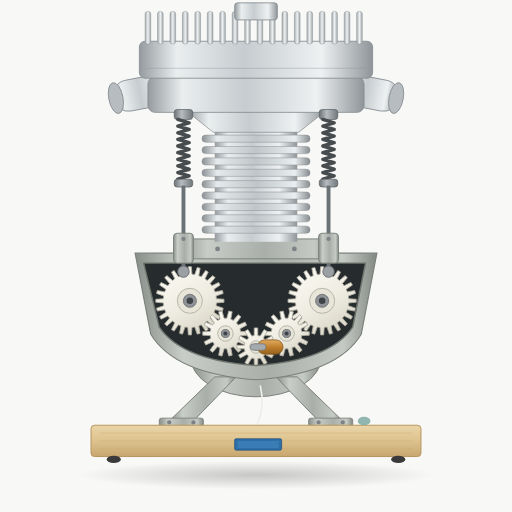
t = 0.00 s
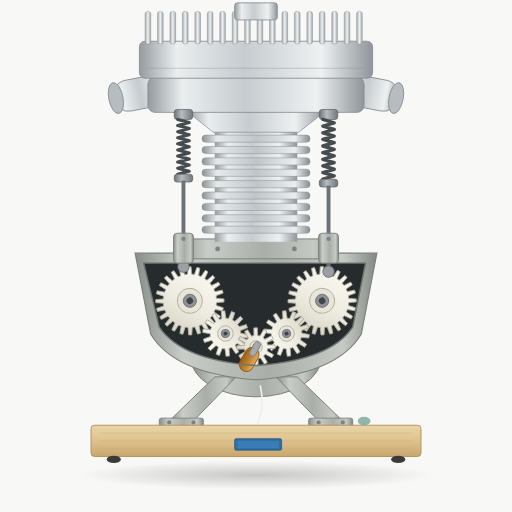
t = 0.33 s
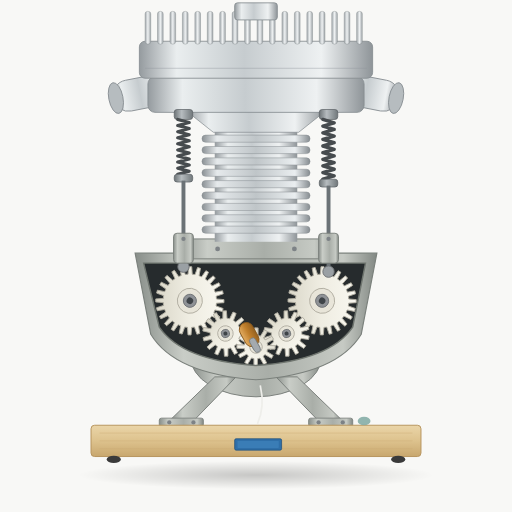
t = 0.67 s
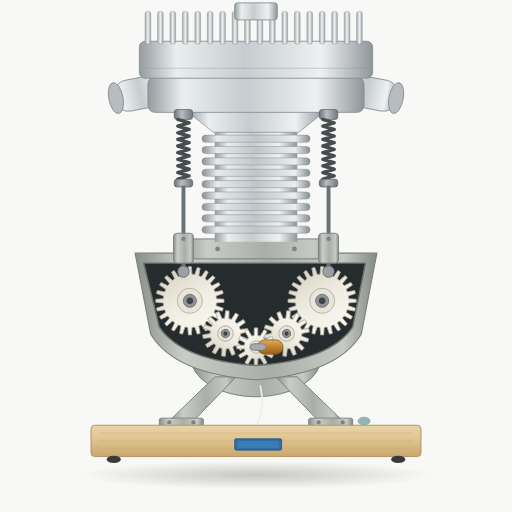
t = 1.00 s
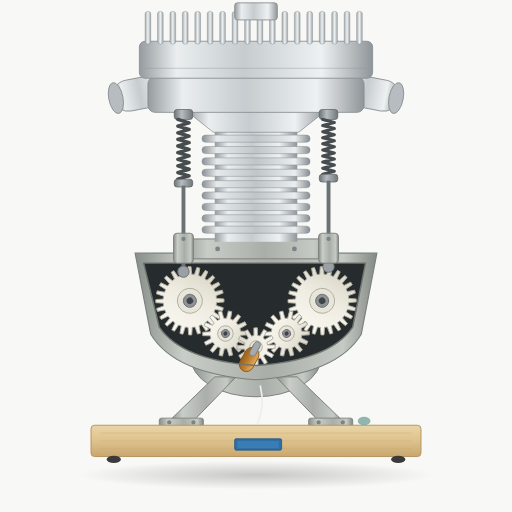
t = 1.33 s
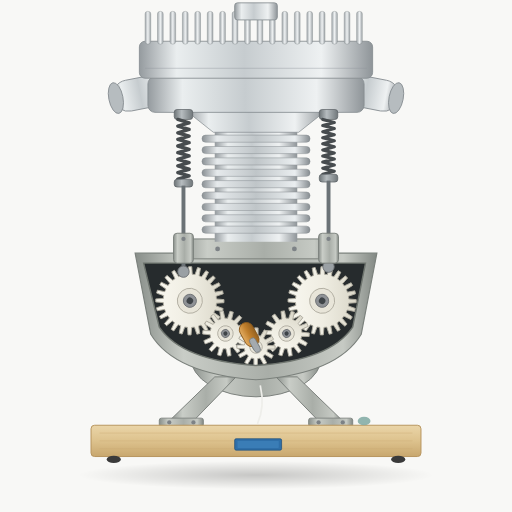
t = 1.67 s

The animated SVG that drew these frames (rendered in a browser with its animation timeline set to each time). Animation: 9 SMIL elements (animateTransform=9); one cycle of 2.00 s, repeats indefinitely.

<svg xmlns="http://www.w3.org/2000/svg" viewBox="0 0 720 720" width="720" height="720">
  <title>Single cylinder demonstration engine</title>
  <desc>Animated schematic. The crank gear drives two idler gears and the two cam
gears; the cams lift the spring loaded pushrods either side of the finned cylinder.</desc>

  <defs>
    <linearGradient id="alu" x1="0" y1="0" x2="1" y2="0">
      <stop offset="0"    stop-color="#959b9f"/>
      <stop offset="0.16" stop-color="#eaeeef"/>
      <stop offset="0.45" stop-color="#c6cccf"/>
      <stop offset="0.78" stop-color="#eef1f2"/>
      <stop offset="1"    stop-color="#8f9599"/>
    </linearGradient>
    <linearGradient id="finEdge" x1="0" y1="0" x2="1" y2="0">
      <stop offset="0"    stop-color="#8a9094"/>
      <stop offset="0.14" stop-color="#e6eaec"/>
      <stop offset="0.5"  stop-color="#bfc5c8"/>
      <stop offset="0.86" stop-color="#eaeef0"/>
      <stop offset="1"    stop-color="#868c90"/>
    </linearGradient>
    <linearGradient id="finTop" x1="0" y1="0" x2="1" y2="0">
      <stop offset="0"   stop-color="#a2a8ac"/>
      <stop offset="0.5" stop-color="#eff2f3"/>
      <stop offset="1"   stop-color="#9da3a7"/>
    </linearGradient>
    <linearGradient id="castIron" x1="0" y1="0" x2="1" y2="0">
      <stop offset="0"    stop-color="#888e89"/>
      <stop offset="0.2"  stop-color="#c9cdc7"/>
      <stop offset="0.55" stop-color="#a9aea8"/>
      <stop offset="0.86" stop-color="#c6cac4"/>
      <stop offset="1"    stop-color="#828883"/>
    </linearGradient>
    <linearGradient id="steel" x1="0" y1="0" x2="1" y2="0">
      <stop offset="0"   stop-color="#6d7477"/>
      <stop offset="0.4" stop-color="#b6bcbf"/>
      <stop offset="1"   stop-color="#71787b"/>
    </linearGradient>
    <linearGradient id="gearFace" x1="0" y1="0" x2="0.6" y2="1">
      <stop offset="0"   stop-color="#fcfbf5"/>
      <stop offset="0.6" stop-color="#efede2"/>
      <stop offset="1"   stop-color="#dbd8ca"/>
    </linearGradient>
    <linearGradient id="wood" x1="0" y1="0" x2="0" y2="1">
      <stop offset="0"   stop-color="#ead5a8"/>
      <stop offset="0.5" stop-color="#ddc28d"/>
      <stop offset="1"   stop-color="#c8a76e"/>
    </linearGradient>
    <linearGradient id="brass" x1="0" y1="0" x2="0" y2="1">
      <stop offset="0"   stop-color="#e2ac61"/>
      <stop offset="0.5" stop-color="#c07f2c"/>
      <stop offset="1"   stop-color="#95611f"/>
    </linearGradient>
    <radialGradient id="shadow" cx="0.5" cy="0.5" r="0.5">
      <stop offset="0" stop-color="#000000" stop-opacity="0.20"/>
      <stop offset="1" stop-color="#000000" stop-opacity="0"/>
    </radialGradient>
  </defs>

  <rect width="720" height="720" fill="#f8f8f6"/>
  <ellipse cx="360" cy="668" rx="250" ry="20" fill="url(#shadow)"/>

  <!-- =============================== base =============================== -->
  <ellipse cx="360" cy="502" rx="92" ry="56" fill="url(#castIron)" stroke="#7b817c" stroke-width="1.4"/>

  <path d="M 302 530 L 332 530 L 272 592 L 238 592 Z" fill="url(#castIron)" stroke="#7b817c" stroke-width="1.4"/>
  <path d="M 418 530 L 388 530 L 448 592 L 482 592 Z" fill="url(#castIron)" stroke="#7b817c" stroke-width="1.4"/>
  <rect x="224" y="588" width="62" height="12" rx="3" fill="url(#castIron)" stroke="#7b817c" stroke-width="1.2"/>
  <rect x="434" y="588" width="62" height="12" rx="3" fill="url(#castIron)" stroke="#7b817c" stroke-width="1.2"/>
  <circle cx="238" cy="594" r="3.0" fill="#7d8286"/>
  <circle cx="272" cy="594" r="3.0" fill="#7d8286"/>
  <circle cx="448" cy="594" r="3.0" fill="#7d8286"/>
  <circle cx="482" cy="594" r="3.0" fill="#7d8286"/>

  <path d="M 366 542 Q 373 572 362 596" fill="none" stroke="#eeeeea" stroke-width="2.4"/>

  <rect x="128" y="598" width="464" height="44" rx="5" fill="url(#wood)" stroke="#b8965f" stroke-width="1.4"/>
  <path d="M 140 609 H 580 M 140 620 H 580 M 140 631 H 580" fill="none" stroke="#cbab74"
        stroke-width="1" opacity="0.65"/>
  <rect x="330" y="617" width="66" height="16" rx="2" fill="#2f6fa8" stroke="#1e4d78" stroke-width="1"/>
  <rect x="334" y="620" width="58" height="10" rx="1" fill="#3f83bd" opacity="0.7"/>
  <ellipse cx="512" cy="592" rx="9" ry="6" fill="#7fa9a2" opacity="0.85"/>
  <ellipse cx="160" cy="646" rx="10" ry="5" fill="#3a3a3a"/>
  <ellipse cx="560" cy="646" rx="10" ry="5" fill="#3a3a3a"/>

  <!-- =========================== gear housing =========================== -->
  <path d="M 190 356 L 530 356 L 508 470 Q 474 526 360 534 Q 246 526 212 470 Z"
        fill="url(#castIron)" stroke="#7b817c" stroke-width="1.6"/>
  <path d="M 202 370 L 514 370 L 496 460 Q 464 507 360 514 Q 256 507 224 460 Z"
        fill="#262b2d"/>

  <!-- gear train -->
  <g>
    <g transform="translate(267.0,423.0)">
      <g>
        <animateTransform attributeName="transform" attributeType="XML" type="rotate"
          values="0 0 0;360 0 0" dur="2.0s" repeatCount="indefinite"/>
        <path d="M 37.38 -2.94 L 47.95 -2.14 L 47.95 2.14 L 37.38 2.94 A 37.50 37.50 0 0 1 36.87 6.83 L 46.87 10.35 L 45.77 14.47 L 35.35 12.52 A 37.50 37.50 0 0 1 33.85 16.14 L 42.60 22.13 L 40.46 25.83 L 30.90 21.24 A 37.50 37.50 0 0 1 28.52 24.35 L 35.42 32.40 L 32.40 35.42 L 24.35 28.52 A 37.50 37.50 0 0 1 21.24 30.90 L 25.83 40.46 L 22.13 42.60 L 16.14 33.85 A 37.50 37.50 0 0 1 12.52 35.35 L 14.47 45.77 L 10.35 46.87 L 6.83 36.87 A 37.50 37.50 0 0 1 2.94 37.38 L 2.14 47.95 L -2.14 47.95 L -2.94 37.38 A 37.50 37.50 0 0 1 -6.83 36.87 L -10.35 46.87 L -14.47 45.77 L -12.52 35.35 A 37.50 37.50 0 0 1 -16.14 33.85 L -22.13 42.60 L -25.83 40.46 L -21.24 30.90 A 37.50 37.50 0 0 1 -24.35 28.52 L -32.40 35.42 L -35.42 32.40 L -28.52 24.35 A 37.50 37.50 0 0 1 -30.90 21.24 L -40.46 25.83 L -42.60 22.13 L -33.85 16.14 A 37.50 37.50 0 0 1 -35.35 12.52 L -45.77 14.47 L -46.87 10.35 L -36.87 6.83 A 37.50 37.50 0 0 1 -37.38 2.94 L -47.95 2.14 L -47.95 -2.14 L -37.38 -2.94 A 37.50 37.50 0 0 1 -36.87 -6.83 L -46.87 -10.35 L -45.77 -14.47 L -35.35 -12.52 A 37.50 37.50 0 0 1 -33.85 -16.14 L -42.60 -22.13 L -40.46 -25.83 L -30.90 -21.24 A 37.50 37.50 0 0 1 -28.52 -24.35 L -35.42 -32.40 L -32.40 -35.42 L -24.35 -28.52 A 37.50 37.50 0 0 1 -21.24 -30.90 L -25.83 -40.46 L -22.13 -42.60 L -16.14 -33.85 A 37.50 37.50 0 0 1 -12.52 -35.35 L -14.47 -45.77 L -10.35 -46.87 L -6.83 -36.87 A 37.50 37.50 0 0 1 -2.94 -37.38 L -2.14 -47.95 L 2.14 -47.95 L 2.94 -37.38 A 37.50 37.50 0 0 1 6.83 -36.87 L 10.35 -46.87 L 14.47 -45.77 L 12.52 -35.35 A 37.50 37.50 0 0 1 16.14 -33.85 L 22.13 -42.60 L 25.83 -40.46 L 21.24 -30.90 A 37.50 37.50 0 0 1 24.35 -28.52 L 32.40 -35.42 L 35.42 -32.40 L 28.52 -24.35 A 37.50 37.50 0 0 1 30.90 -21.24 L 40.46 -25.83 L 42.60 -22.13 L 33.85 -16.14 A 37.50 37.50 0 0 1 35.35 -12.52 L 45.77 -14.47 L 46.87 -10.35 L 36.87 -6.83 Z" fill="url(#gearFace)" stroke="#b0ada1" stroke-width="1.2"/>
        <circle r="17.6" fill="#e8e5d9" stroke="#b0ada1" stroke-width="1.2"/>
        <circle r="9.2" fill="#8f9296" stroke="#6d7073" stroke-width="1.2"/>
        <circle r="4.6" fill="#3f4448"/>
      </g>
    </g>
    <g transform="translate(453.0,423.0)">
      <g>
        <animateTransform attributeName="transform" attributeType="XML" type="rotate"
          values="0 0 0;360 0 0" dur="2.0s" repeatCount="indefinite"/>
        <path d="M 37.38 -2.94 L 47.95 -2.14 L 47.95 2.14 L 37.38 2.94 A 37.50 37.50 0 0 1 36.87 6.83 L 46.87 10.35 L 45.77 14.47 L 35.35 12.52 A 37.50 37.50 0 0 1 33.85 16.14 L 42.60 22.13 L 40.46 25.83 L 30.90 21.24 A 37.50 37.50 0 0 1 28.52 24.35 L 35.42 32.40 L 32.40 35.42 L 24.35 28.52 A 37.50 37.50 0 0 1 21.24 30.90 L 25.83 40.46 L 22.13 42.60 L 16.14 33.85 A 37.50 37.50 0 0 1 12.52 35.35 L 14.47 45.77 L 10.35 46.87 L 6.83 36.87 A 37.50 37.50 0 0 1 2.94 37.38 L 2.14 47.95 L -2.14 47.95 L -2.94 37.38 A 37.50 37.50 0 0 1 -6.83 36.87 L -10.35 46.87 L -14.47 45.77 L -12.52 35.35 A 37.50 37.50 0 0 1 -16.14 33.85 L -22.13 42.60 L -25.83 40.46 L -21.24 30.90 A 37.50 37.50 0 0 1 -24.35 28.52 L -32.40 35.42 L -35.42 32.40 L -28.52 24.35 A 37.50 37.50 0 0 1 -30.90 21.24 L -40.46 25.83 L -42.60 22.13 L -33.85 16.14 A 37.50 37.50 0 0 1 -35.35 12.52 L -45.77 14.47 L -46.87 10.35 L -36.87 6.83 A 37.50 37.50 0 0 1 -37.38 2.94 L -47.95 2.14 L -47.95 -2.14 L -37.38 -2.94 A 37.50 37.50 0 0 1 -36.87 -6.83 L -46.87 -10.35 L -45.77 -14.47 L -35.35 -12.52 A 37.50 37.50 0 0 1 -33.85 -16.14 L -42.60 -22.13 L -40.46 -25.83 L -30.90 -21.24 A 37.50 37.50 0 0 1 -28.52 -24.35 L -35.42 -32.40 L -32.40 -35.42 L -24.35 -28.52 A 37.50 37.50 0 0 1 -21.24 -30.90 L -25.83 -40.46 L -22.13 -42.60 L -16.14 -33.85 A 37.50 37.50 0 0 1 -12.52 -35.35 L -14.47 -45.77 L -10.35 -46.87 L -6.83 -36.87 A 37.50 37.50 0 0 1 -2.94 -37.38 L -2.14 -47.95 L 2.14 -47.95 L 2.94 -37.38 A 37.50 37.50 0 0 1 6.83 -36.87 L 10.35 -46.87 L 14.47 -45.77 L 12.52 -35.35 A 37.50 37.50 0 0 1 16.14 -33.85 L 22.13 -42.60 L 25.83 -40.46 L 21.24 -30.90 A 37.50 37.50 0 0 1 24.35 -28.52 L 32.40 -35.42 L 35.42 -32.40 L 28.52 -24.35 A 37.50 37.50 0 0 1 30.90 -21.24 L 40.46 -25.83 L 42.60 -22.13 L 33.85 -16.14 A 37.50 37.50 0 0 1 35.35 -12.52 L 45.77 -14.47 L 46.87 -10.35 L 36.87 -6.83 Z" fill="url(#gearFace)" stroke="#b0ada1" stroke-width="1.2"/>
        <circle r="17.6" fill="#e8e5d9" stroke="#b0ada1" stroke-width="1.2"/>
        <circle r="9.2" fill="#8f9296" stroke="#6d7073" stroke-width="1.2"/>
        <circle r="4.6" fill="#3f4448"/>
      </g>
    </g>
    <g transform="translate(317.0,469.0)">
      <g>
        <animateTransform attributeName="transform" attributeType="XML" type="rotate"
          values="0 0 0;-360 0 0" dur="1.2380952380952381s" repeatCount="indefinite"/>
        <path d="M 21.31 -2.89 L 31.91 -2.44 L 31.91 2.44 L 21.31 2.89 A 21.50 21.50 0 0 1 20.45 6.64 L 29.81 11.65 L 27.69 16.04 L 17.94 11.84 A 21.50 21.50 0 0 1 15.54 14.86 L 21.80 23.43 L 17.99 26.47 L 11.03 18.46 A 21.50 21.50 0 0 1 7.55 20.13 L 9.48 30.56 L 4.72 31.65 L 1.93 21.41 A 21.50 21.50 0 0 1 -1.93 21.41 L -4.72 31.65 L -9.48 30.56 L -7.55 20.13 A 21.50 21.50 0 0 1 -11.03 18.46 L -17.99 26.47 L -21.80 23.43 L -15.54 14.86 A 21.50 21.50 0 0 1 -17.94 11.84 L -27.69 16.04 L -29.81 11.65 L -20.45 6.64 A 21.50 21.50 0 0 1 -21.31 2.89 L -31.91 2.44 L -31.91 -2.44 L -21.31 -2.89 A 21.50 21.50 0 0 1 -20.45 -6.64 L -29.81 -11.65 L -27.69 -16.04 L -17.94 -11.84 A 21.50 21.50 0 0 1 -15.54 -14.86 L -21.80 -23.43 L -17.99 -26.47 L -11.03 -18.46 A 21.50 21.50 0 0 1 -7.55 -20.13 L -9.48 -30.56 L -4.72 -31.65 L -1.93 -21.41 A 21.50 21.50 0 0 1 1.93 -21.41 L 4.72 -31.65 L 9.48 -30.56 L 7.55 -20.13 A 21.50 21.50 0 0 1 11.03 -18.46 L 17.99 -26.47 L 21.80 -23.43 L 15.54 -14.86 A 21.50 21.50 0 0 1 17.94 -11.84 L 27.69 -16.04 L 29.81 -11.65 L 20.45 -6.64 Z" fill="url(#gearFace)" stroke="#b0ada1" stroke-width="1.2"/>
        <circle r="10.9" fill="#e8e5d9" stroke="#b0ada1" stroke-width="1.2"/>
        <circle r="5.7" fill="#8f9296" stroke="#6d7073" stroke-width="1.2"/>
        <circle r="2.9" fill="#3f4448"/>
      </g>
    </g>
    <g transform="translate(403.0,469.0)">
      <g>
        <animateTransform attributeName="transform" attributeType="XML" type="rotate"
          values="0 0 0;-360 0 0" dur="1.2380952380952381s" repeatCount="indefinite"/>
        <path d="M 21.31 -2.89 L 31.91 -2.44 L 31.91 2.44 L 21.31 2.89 A 21.50 21.50 0 0 1 20.45 6.64 L 29.81 11.65 L 27.69 16.04 L 17.94 11.84 A 21.50 21.50 0 0 1 15.54 14.86 L 21.80 23.43 L 17.99 26.47 L 11.03 18.46 A 21.50 21.50 0 0 1 7.55 20.13 L 9.48 30.56 L 4.72 31.65 L 1.93 21.41 A 21.50 21.50 0 0 1 -1.93 21.41 L -4.72 31.65 L -9.48 30.56 L -7.55 20.13 A 21.50 21.50 0 0 1 -11.03 18.46 L -17.99 26.47 L -21.80 23.43 L -15.54 14.86 A 21.50 21.50 0 0 1 -17.94 11.84 L -27.69 16.04 L -29.81 11.65 L -20.45 6.64 A 21.50 21.50 0 0 1 -21.31 2.89 L -31.91 2.44 L -31.91 -2.44 L -21.31 -2.89 A 21.50 21.50 0 0 1 -20.45 -6.64 L -29.81 -11.65 L -27.69 -16.04 L -17.94 -11.84 A 21.50 21.50 0 0 1 -15.54 -14.86 L -21.80 -23.43 L -17.99 -26.47 L -11.03 -18.46 A 21.50 21.50 0 0 1 -7.55 -20.13 L -9.48 -30.56 L -4.72 -31.65 L -1.93 -21.41 A 21.50 21.50 0 0 1 1.93 -21.41 L 4.72 -31.65 L 9.48 -30.56 L 7.55 -20.13 A 21.50 21.50 0 0 1 11.03 -18.46 L 17.99 -26.47 L 21.80 -23.43 L 15.54 -14.86 A 21.50 21.50 0 0 1 17.94 -11.84 L 27.69 -16.04 L 29.81 -11.65 L 20.45 -6.64 Z" fill="url(#gearFace)" stroke="#b0ada1" stroke-width="1.2"/>
        <circle r="10.9" fill="#e8e5d9" stroke="#b0ada1" stroke-width="1.2"/>
        <circle r="5.7" fill="#8f9296" stroke="#6d7073" stroke-width="1.2"/>
        <circle r="2.9" fill="#3f4448"/>
      </g>
    </g>
    <g transform="translate(360.0,488.0)">
      <g>
        <animateTransform attributeName="transform" attributeType="XML" type="rotate"
          values="0 0 0;360 0 0" dur="1.0s" repeatCount="indefinite"/>
        <path d="M 16.30 -2.58 L 26.89 -2.40 L 26.89 2.40 L 16.30 2.58 A 16.50 16.50 0 0 1 15.40 5.91 L 24.49 11.37 L 22.09 15.53 L 12.82 10.38 A 16.50 16.50 0 0 1 10.38 12.82 L 15.53 22.09 L 11.37 24.49 L 5.91 15.40 A 16.50 16.50 0 0 1 2.58 16.30 L 2.40 26.89 L -2.40 26.89 L -2.58 16.30 A 16.50 16.50 0 0 1 -5.91 15.40 L -11.37 24.49 L -15.53 22.09 L -10.38 12.82 A 16.50 16.50 0 0 1 -12.82 10.38 L -22.09 15.53 L -24.49 11.37 L -15.40 5.91 A 16.50 16.50 0 0 1 -16.30 2.58 L -26.89 2.40 L -26.89 -2.40 L -16.30 -2.58 A 16.50 16.50 0 0 1 -15.40 -5.91 L -24.49 -11.37 L -22.09 -15.53 L -12.82 -10.38 A 16.50 16.50 0 0 1 -10.38 -12.82 L -15.53 -22.09 L -11.37 -24.49 L -5.91 -15.40 A 16.50 16.50 0 0 1 -2.58 -16.30 L -2.40 -26.89 L 2.40 -26.89 L 2.58 -16.30 A 16.50 16.50 0 0 1 5.91 -15.40 L 11.37 -24.49 L 15.53 -22.09 L 10.38 -12.82 A 16.50 16.50 0 0 1 12.82 -10.38 L 22.09 -15.53 L 24.49 -11.37 L 15.40 -5.91 Z" fill="url(#gearFace)" stroke="#b0ada1" stroke-width="1.2"/>
        <circle r="8.8" fill="#e8e5d9" stroke="#b0ada1" stroke-width="1.2"/>
        <circle r="4.6" fill="#8f9296" stroke="#6d7073" stroke-width="1.2"/>
        <circle r="2.3" fill="#3f4448"/>
        <rect x="2" y="-10" width="36" height="20" rx="10" fill="url(#brass)" stroke="#8a5a1e" stroke-width="1.2"/>
        <rect x="-8" y="-4.5" width="22" height="9" rx="4.5" fill="#a4aaae" stroke="#71787b" stroke-width="1"/>
      </g>
    </g>
  </g>

  <path d="M 202 370 L 514 370 L 496 460 Q 464 507 360 514 Q 256 507 224 460 Z"
        fill="none" stroke="#6f756f" stroke-width="2"/>

  <!-- ========================= cylinder and head ======================== -->
  <rect x="246" y="336" width="228" height="28" rx="5" fill="url(#castIron)" stroke="#7b817c" stroke-width="1.4"/>
  <circle cx="262" cy="350" r="3.4" fill="#7d8286"/>
  <circle cx="306" cy="350" r="3.4" fill="#7d8286"/>
  <circle cx="414" cy="350" r="3.4" fill="#7d8286"/>
  <circle cx="458" cy="350" r="3.4" fill="#7d8286"/>

  <rect x="302" y="182" width="116" height="158" fill="url(#alu)"/>
  <rect x="284" y="190.0" width="152" height="10" rx="5" fill="url(#finEdge)" stroke="#878d91" stroke-width="0.7"/>
  <rect x="284" y="206.0" width="152" height="10" rx="5" fill="url(#finEdge)" stroke="#878d91" stroke-width="0.7"/>
  <rect x="284" y="222.0" width="152" height="10" rx="5" fill="url(#finEdge)" stroke="#878d91" stroke-width="0.7"/>
  <rect x="284" y="238.0" width="152" height="10" rx="5" fill="url(#finEdge)" stroke="#878d91" stroke-width="0.7"/>
  <rect x="284" y="254.0" width="152" height="10" rx="5" fill="url(#finEdge)" stroke="#878d91" stroke-width="0.7"/>
  <rect x="284" y="270.0" width="152" height="10" rx="5" fill="url(#finEdge)" stroke="#878d91" stroke-width="0.7"/>
  <rect x="284" y="286.0" width="152" height="10" rx="5" fill="url(#finEdge)" stroke="#878d91" stroke-width="0.7"/>
  <rect x="284" y="302.0" width="152" height="10" rx="5" fill="url(#finEdge)" stroke="#878d91" stroke-width="0.7"/>
  <rect x="284" y="318.0" width="152" height="10" rx="5" fill="url(#finEdge)" stroke="#878d91" stroke-width="0.7"/>

  <path d="M 262 156 L 458 156 L 420 186 L 300 186 Z" fill="url(#alu)" stroke="#878d91" stroke-width="1"/>

  <!-- side ports -->
  <g transform="rotate(-11 214 128)">
    <rect x="158" y="106" width="86" height="44" rx="22" fill="url(#alu)" stroke="#878d91" stroke-width="1.2"/>
    <ellipse cx="162" cy="128" rx="10" ry="22" fill="#b6bcbf" stroke="#878d91" stroke-width="1.2"/>
  </g>
  <g transform="rotate(11 506 128)">
    <rect x="476" y="106" width="86" height="44" rx="22" fill="url(#alu)" stroke="#878d91" stroke-width="1.2"/>
    <ellipse cx="558" cy="128" rx="10" ry="22" fill="#b6bcbf" stroke="#878d91" stroke-width="1.2"/>
  </g>

  <rect x="208" y="108" width="304" height="50" rx="10" fill="url(#alu)" stroke="#878d91" stroke-width="1.2"/>
  <rect x="196" y="58" width="328" height="52" rx="8" fill="url(#alu)" stroke="#878d91" stroke-width="1.2"/>
  <path d="M 204 96 H 516" fill="none" stroke="#8f9599" stroke-width="1" opacity="0.6"/>
  <rect x="204.0" y="16" width="8" height="46" rx="3.5" fill="url(#finTop)" stroke="#878d91" stroke-width="0.6"/>
  <rect x="221.5" y="16" width="8" height="46" rx="3.5" fill="url(#finTop)" stroke="#878d91" stroke-width="0.6"/>
  <rect x="239.0" y="16" width="8" height="46" rx="3.5" fill="url(#finTop)" stroke="#878d91" stroke-width="0.6"/>
  <rect x="256.5" y="16" width="8" height="46" rx="3.5" fill="url(#finTop)" stroke="#878d91" stroke-width="0.6"/>
  <rect x="274.0" y="16" width="8" height="46" rx="3.5" fill="url(#finTop)" stroke="#878d91" stroke-width="0.6"/>
  <rect x="291.5" y="16" width="8" height="46" rx="3.5" fill="url(#finTop)" stroke="#878d91" stroke-width="0.6"/>
  <rect x="309.0" y="16" width="8" height="46" rx="3.5" fill="url(#finTop)" stroke="#878d91" stroke-width="0.6"/>
  <rect x="326.5" y="16" width="8" height="46" rx="3.5" fill="url(#finTop)" stroke="#878d91" stroke-width="0.6"/>
  <rect x="344.0" y="16" width="8" height="46" rx="3.5" fill="url(#finTop)" stroke="#878d91" stroke-width="0.6"/>
  <rect x="361.5" y="16" width="8" height="46" rx="3.5" fill="url(#finTop)" stroke="#878d91" stroke-width="0.6"/>
  <rect x="379.0" y="16" width="8" height="46" rx="3.5" fill="url(#finTop)" stroke="#878d91" stroke-width="0.6"/>
  <rect x="396.5" y="16" width="8" height="46" rx="3.5" fill="url(#finTop)" stroke="#878d91" stroke-width="0.6"/>
  <rect x="414.0" y="16" width="8" height="46" rx="3.5" fill="url(#finTop)" stroke="#878d91" stroke-width="0.6"/>
  <rect x="431.5" y="16" width="8" height="46" rx="3.5" fill="url(#finTop)" stroke="#878d91" stroke-width="0.6"/>
  <rect x="449.0" y="16" width="8" height="46" rx="3.5" fill="url(#finTop)" stroke="#878d91" stroke-width="0.6"/>
  <rect x="466.5" y="16" width="8" height="46" rx="3.5" fill="url(#finTop)" stroke="#878d91" stroke-width="0.6"/>
  <rect x="484.0" y="16" width="8" height="46" rx="3.5" fill="url(#finTop)" stroke="#878d91" stroke-width="0.6"/>
  <rect x="501.5" y="16" width="8" height="46" rx="3.5" fill="url(#finTop)" stroke="#878d91" stroke-width="0.6"/>
  <rect x="330" y="4" width="60" height="24" rx="4" fill="url(#alu)" stroke="#878d91" stroke-width="1.2"/>

  <!-- ============================ valve gear =========================== -->
  <!-- pushrod, spring and cam follower -->
  <rect x="245" y="154" width="26" height="14" rx="4" fill="url(#steel)" stroke="#5c6266" stroke-width="1"/>
  <g transform="translate(258,168.0)">
    <g>
      <animateTransform attributeName="transform" attributeType="XML" type="scale"
        values="1 1;1 1;1 0.833;1 1;1 1" keyTimes="0;0.08;0.25;0.42;1" dur="2.0s" repeatCount="indefinite"/>
      <path d="M -8.0 0 L 8.0 4.7 L -8.0 9.3 L 8.0 14.0 L -8.0 18.7 L 8.0 23.3 L -8.0 28.0 L 8.0 32.7 L -8.0 37.3 L 8.0 42.0 L -8.0 46.7 L 8.0 51.3 L -8.0 56.0 L 8.0 60.7 L -8.0 65.3 L 8.0 70.0 L -8.0 74.7 L 8.0 79.3 L -8.0 84.0" fill="none" stroke="#474c4f" stroke-width="4.8"
        stroke-linecap="round" stroke-linejoin="round"/>
    </g>
  </g>
  <g>
    <animateTransform attributeName="transform" attributeType="XML" type="translate"
      values="0 0;0 0;0 -14.0;0 0;0 0" keyTimes="0;0.08;0.25;0.42;1" dur="2.0s" repeatCount="indefinite"/>
    <rect x="245" y="252.0" width="26" height="11" rx="4" fill="url(#steel)" stroke="#5c6266" stroke-width="1"/>
    <rect x="255.25" y="261.0" width="5.5" height="122" fill="#6b7276"/>
    <circle cx="258" cy="382" r="8" fill="#9aa0a4" stroke="#6d7073" stroke-width="1.3"/>
  </g>
  <rect x="244" y="328" width="28" height="42" rx="5" fill="url(#castIron)" stroke="#7b817c" stroke-width="1.3"/>
  <circle cx="258" cy="336" r="3" fill="#7d8286"/>
  <!-- pushrod, spring and cam follower -->
  <rect x="449" y="154" width="26" height="14" rx="4" fill="url(#steel)" stroke="#5c6266" stroke-width="1"/>
  <g transform="translate(462,168.0)">
    <g>
      <animateTransform attributeName="transform" attributeType="XML" type="scale"
        values="1 1;1 1;1 0.833;1 1;1 1" keyTimes="0;0.58;0.75;0.92;1" dur="2.0s" repeatCount="indefinite"/>
      <path d="M -8.0 0 L 8.0 4.7 L -8.0 9.3 L 8.0 14.0 L -8.0 18.7 L 8.0 23.3 L -8.0 28.0 L 8.0 32.7 L -8.0 37.3 L 8.0 42.0 L -8.0 46.7 L 8.0 51.3 L -8.0 56.0 L 8.0 60.7 L -8.0 65.3 L 8.0 70.0 L -8.0 74.7 L 8.0 79.3 L -8.0 84.0" fill="none" stroke="#474c4f" stroke-width="4.8"
        stroke-linecap="round" stroke-linejoin="round"/>
    </g>
  </g>
  <g>
    <animateTransform attributeName="transform" attributeType="XML" type="translate"
      values="0 0;0 0;0 -14.0;0 0;0 0" keyTimes="0;0.58;0.75;0.92;1" dur="2.0s" repeatCount="indefinite"/>
    <rect x="449" y="252.0" width="26" height="11" rx="4" fill="url(#steel)" stroke="#5c6266" stroke-width="1"/>
    <rect x="459.25" y="261.0" width="5.5" height="122" fill="#6b7276"/>
    <circle cx="462" cy="382" r="8" fill="#9aa0a4" stroke="#6d7073" stroke-width="1.3"/>
  </g>
  <rect x="448" y="328" width="28" height="42" rx="5" fill="url(#castIron)" stroke="#7b817c" stroke-width="1.3"/>
  <circle cx="462" cy="336" r="3" fill="#7d8286"/>

</svg>
